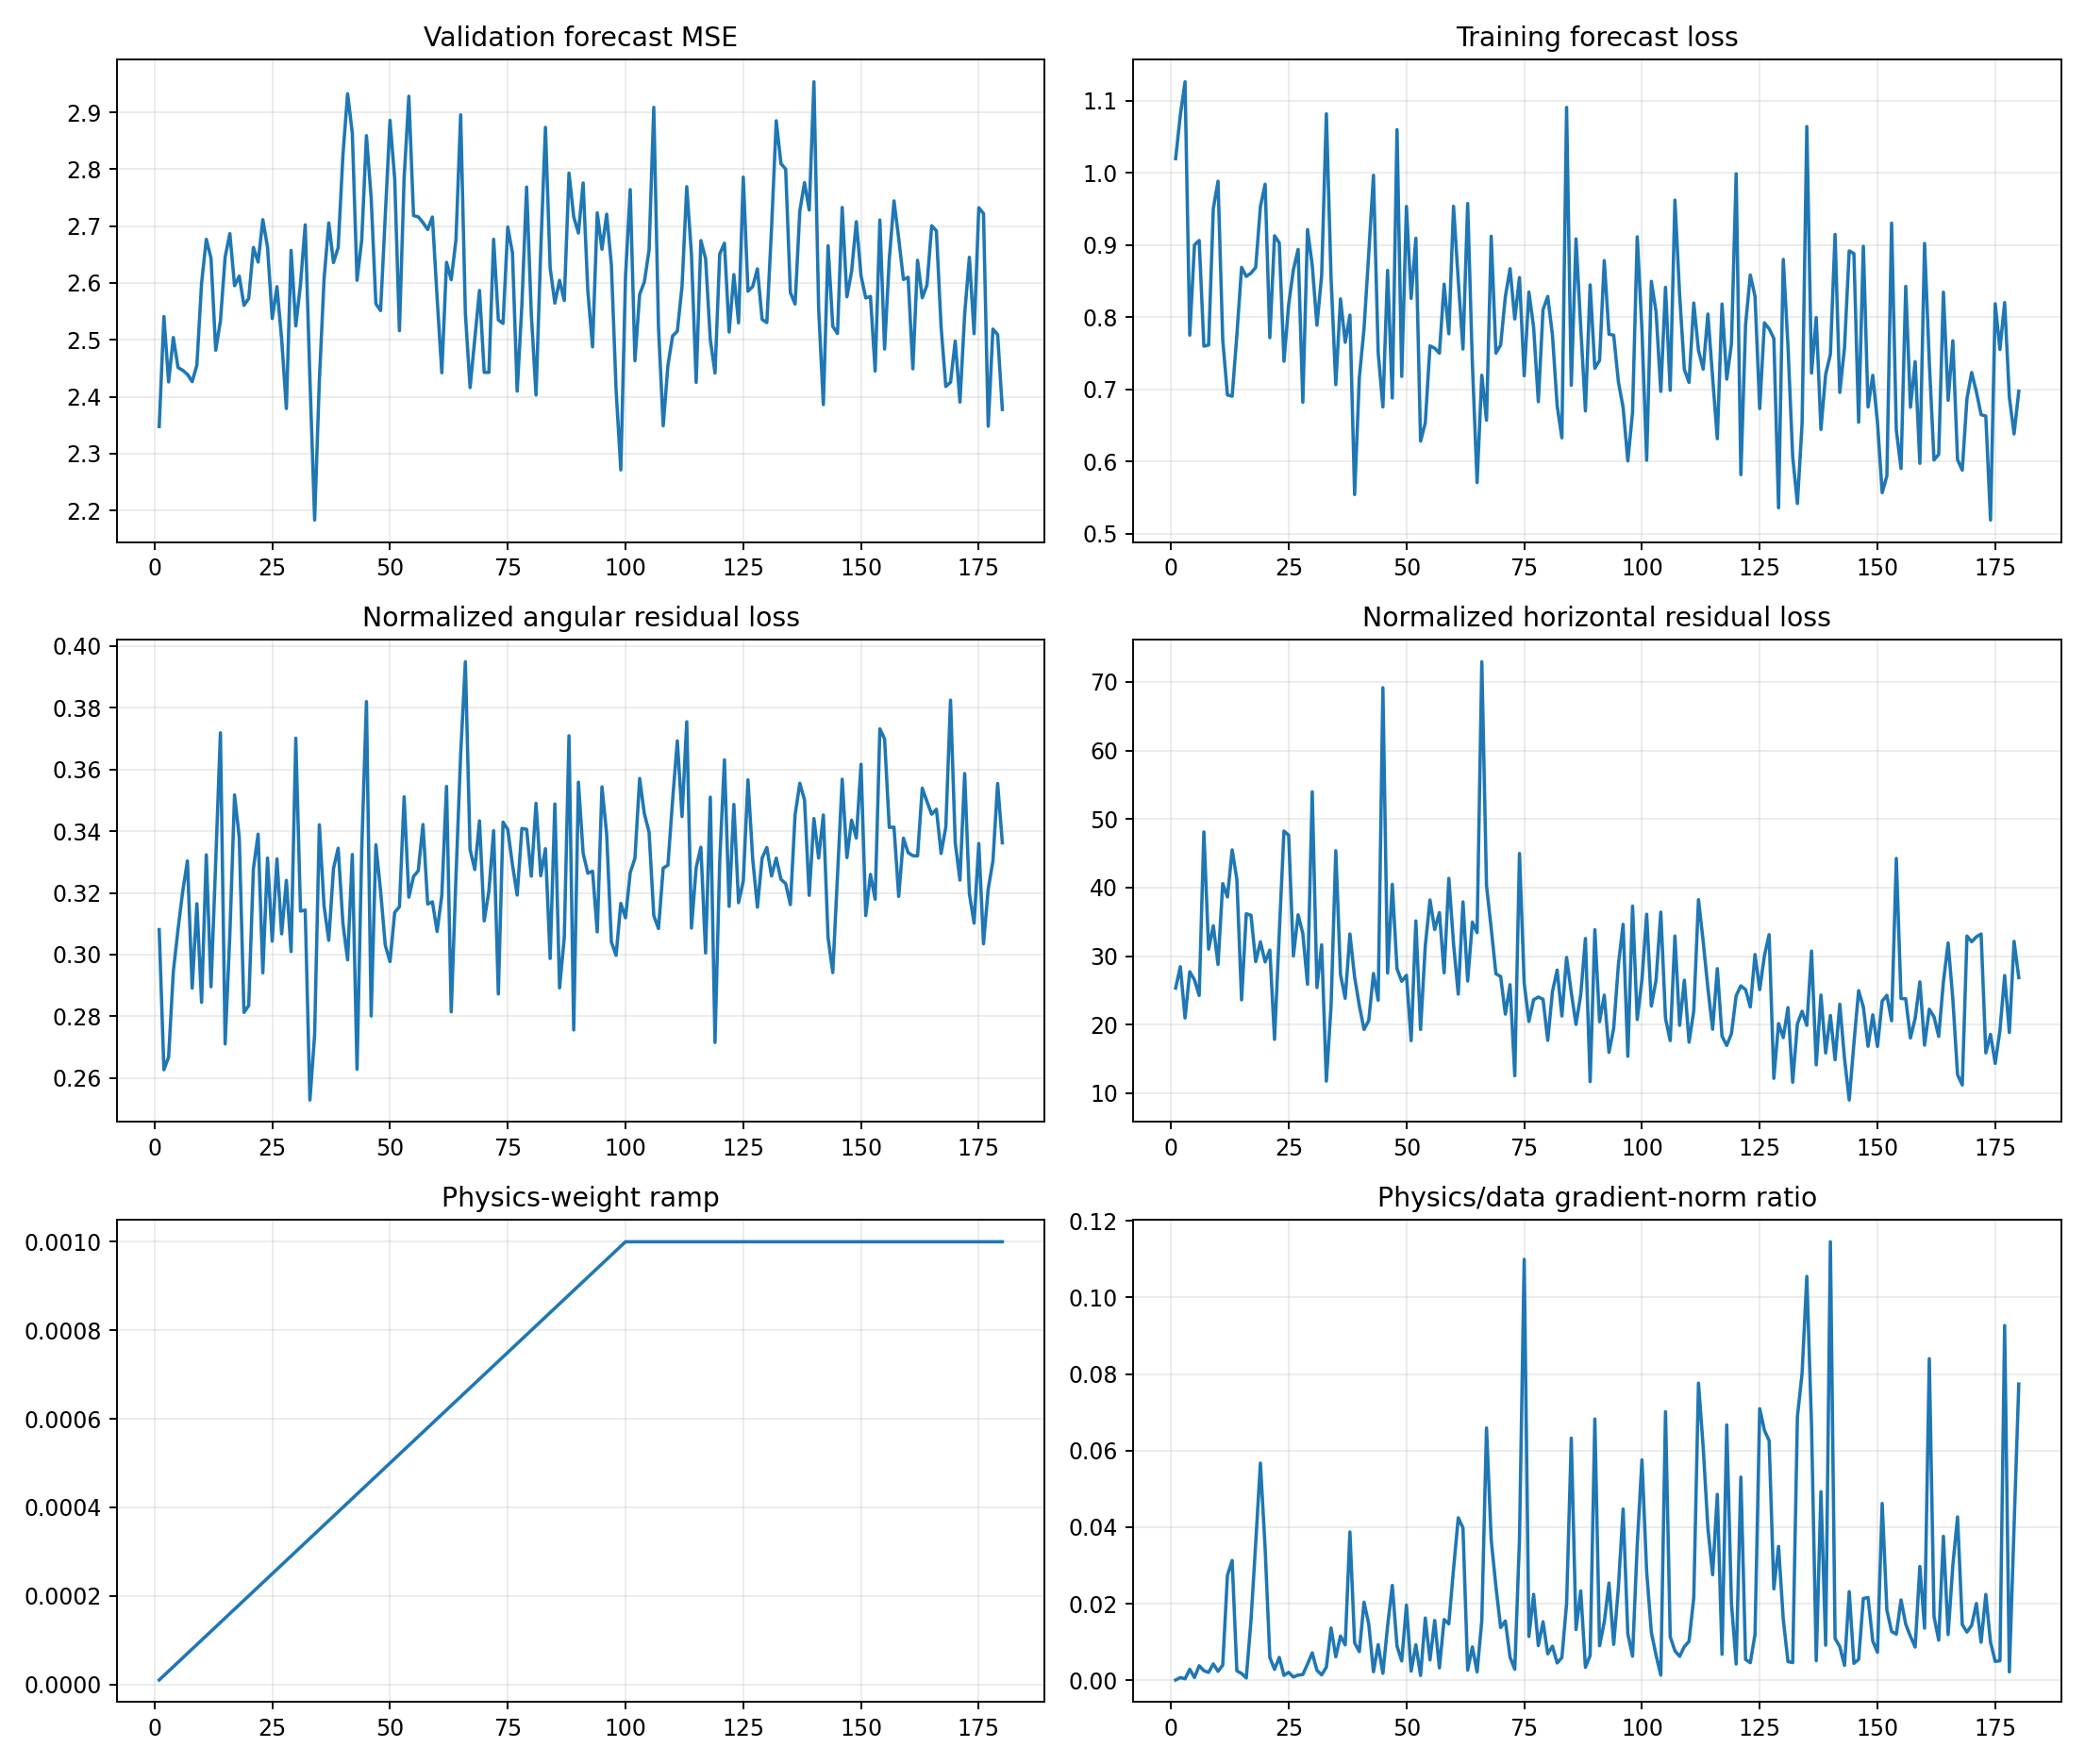

The file beside this chart, header and first rows:
epoch, target_physics_weight, current_physics_weight, validation_forecast_mse, physics_to_data_gradient_ratio, train_total, train_data, train_cartpole_physics, train_angular_physics, train_horizontal_physics, train_data_gradient_l2, train_physics_gradient_l2
1, 0.001, 1e-05, 2.347, 5.314458852239648e-05, 1.02, 1.02, 25.63, 0.3081, 25.33, 19.35, 102.9
2, 0.001, 2e-05, 2.541, 0.0006871, 1.081, 1.08, 28.72, 0.2627, 28.45, 4.453, 153
3, 0.001, 3e-05, 2.426, 0.0003587, 1.127, 1.126, 21.24, 0.2668, 20.97, 4.879, 58.33
4, 0.001, 4e-05, 2.504, 0.002846, 0.7763, 0.7752, 28.01, 0.2945, 27.71, 7.768, 552.7
5, 0.001, 5e-05, 2.451, 0.0006877, 0.9016, 0.9002, 26.84, 0.3082, 26.53, 9.876, 135.8
6, 0.001, 6e-05, 2.446, 0.003778, 0.9079, 0.9064, 24.58, 0.3206, 24.26, 7.654, 482
7, 0.001, 7.000000000000001e-05, 2.439, 0.002483, 0.7633, 0.7599, 48.45, 0.3304, 48.12, 2.541, 90.11
8, 0.001, 8e-05, 2.426, 0.002036, 0.7638, 0.7613, 31.3, 0.2891, 31.01, 4.381, 111.5
9, 0.001, 8.999999999999999e-05, 2.456, 0.004272, 0.9537, 0.9506, 34.75, 0.3165, 34.43, 7.808, 370.6
10, 0.001, 0.0001, 2.6, 0.002315, 0.9914, 0.9885, 29.07, 0.2845, 28.79, 3.204, 74.16
11, 0.001, 0.00011, 2.677, 0.003946, 0.7733, 0.7688, 40.91, 0.3323, 40.58, 2.243, 80.46
12, 0.001, 0.00012, 2.644, 0.02742, 0.6968, 0.6921, 38.92, 0.2896, 38.63, 4.421, 1010
13, 0.001, 0.00013, 2.482, 0.03129, 0.6965, 0.6905, 45.83, 0.3301, 45.5, 2.243, 539.8
14, 0.001, 0.00014, 2.533, 0.002439, 0.7809, 0.7751, 41.58, 0.3719, 41.21, 10.62, 185.1
15, 0.001, 0.00015, 2.646, 0.00175, 0.8727, 0.8691, 23.89, 0.271, 23.62, 6.056, 70.66
16, 0.001, 0.00016, 2.687, 0.0005766, 0.8623, 0.8565, 36.49, 0.3064, 36.18, 19.02, 68.54
17, 0.001, 0.00017, 2.595, 0.01559, 0.8674, 0.8612, 36.31, 0.3518, 35.95, 2.982, 273.5
18, 0.001, 0.00018, 2.612, 0.03583, 0.8743, 0.869, 29.52, 0.338, 29.19, 2.862, 569.8
19, 0.001, 0.00019, 2.561, 0.05672, 0.9595, 0.9533, 32.36, 0.2813, 32.08, 1.938, 578.5
20, 0.001, 0.0002, 2.573, 0.0345, 0.9903, 0.9844, 29.43, 0.2835, 29.15, 3.177, 548
21, 0.001, 0.00021, 2.663, 0.005931, 0.7781, 0.7716, 31.21, 0.3278, 30.88, 5.685, 160.6
22, 0.001, 0.00022, 2.637, 0.00282, 0.9169, 0.9129, 18.2, 0.339, 17.86, 5.541, 71.02
23, 0.001, 0.00023, 2.711, 0.005944, 0.9109, 0.9032, 33.6, 0.2941, 33.3, 5.683, 146.9
24, 0.001, 0.00024, 2.663, 0.00125, 0.7507, 0.739, 48.58, 0.3313, 48.25, 6.197, 32.28
25, 0.001, 0.00025, 2.537, 0.002059, 0.8296, 0.8176, 47.95, 0.3044, 47.64, 8.735, 71.93
26, 0.001, 0.00026, 2.594, 0.0008303, 0.8737, 0.8658, 30.35, 0.331, 30.02, 15.34, 48.99
27, 0.001, 0.00027, 2.501, 0.001337, 0.9038, 0.894, 36.34, 0.3067, 36.03, 12, 59.41
28, 0.001, 0.00028, 2.379, 0.001476, 0.6915, 0.682, 33.64, 0.3241, 33.31, 3.883, 20.47
29, 0.001, 0.00029, 2.657, 0.004202, 0.9291, 0.9215, 26.19, 0.301, 25.89, 4.353, 63.08
30, 0.001, 0.0003, 2.524, 0.007143, 0.8885, 0.8722, 54.35, 0.3702, 53.98, 7.598, 180.9
31, 0.001, 0.00031, 2.598, 0.002585, 0.7969, 0.7889, 25.72, 0.3141, 25.41, 6.91, 57.62
32, 0.001, 0.00032, 2.702, 0.001393, 0.8681, 0.8579, 31.97, 0.3145, 31.65, 6.762, 29.44
33, 0.001, 0.00033, 2.431, 0.003409, 1.086, 1.082, 12.01, 0.2529, 11.75, 13.71, 141.6
34, 0.001, 0.00034, 2.183, 0.01366, 0.8614, 0.8536, 23.01, 0.2741, 22.73, 6.17, 247.8
35, 0.001, 0.00035, 2.428, 0.006102, 0.7225, 0.7065, 45.72, 0.3421, 45.38, 6.267, 109.3
36, 0.001, 0.00036, 2.606, 0.01153, 0.8354, 0.8254, 27.63, 0.3158, 27.31, 7.024, 225
37, 0.001, 0.00037, 2.706, 0.009233, 0.7742, 0.7652, 24.14, 0.3046, 23.83, 4.962, 123.8
38, 0.001, 0.00038, 2.636, 0.03873, 0.8156, 0.8029, 33.55, 0.3279, 33.23, 2.534, 258.3
39, 0.001, 0.00039, 2.662, 0.009746, 0.5648, 0.5542, 27.26, 0.3345, 26.93, 9.115, 227.8
40, 0.001, 0.0004, 2.824, 0.007476, 0.7256, 0.7163, 23.09, 0.3102, 22.78, 3.405, 63.65
41, 0.001, 0.00041, 2.933, 0.02039, 0.7926, 0.7846, 19.6, 0.2983, 19.3, 2.473, 123
42, 0.001, 0.00042, 2.863, 0.01463, 0.897, 0.8883, 20.93, 0.3324, 20.6, 4.205, 146.5
43, 0.001, 0.00043, 2.605, 0.002217, 1.009, 0.9968, 27.73, 0.2628, 27.47, 3.642, 18.78
44, 0.001, 0.00044, 2.676, 0.009291, 0.7614, 0.7509, 23.9, 0.3342, 23.56, 10.88, 229.7
45, 0.001, 0.00045, 2.859, 0.001786, 0.707, 0.6757, 69.55, 0.382, 69.17, 13.69, 54.34
46, 0.001, 0.00046, 2.75, 0.01414, 0.8777, 0.8649, 27.81, 0.2801, 27.53, 6.661, 204.8
47, 0.001, 0.00047, 2.564, 0.02475, 0.7072, 0.688, 40.81, 0.3356, 40.47, 2.327, 122.6
48, 0.001, 0.00048, 2.551, 0.008907, 1.074, 1.06, 28.46, 0.3206, 28.14, 9.89, 183.5
49, 0.001, 0.00049, 2.72, 0.005014, 0.7309, 0.7179, 26.62, 0.303, 26.32, 5.366, 54.91
50, 0.001, 0.0005, 2.886, 0.0196, 0.9673, 0.9535, 27.5, 0.2977, 27.2, 3.751, 147
51, 0.001, 0.00051, 2.783, 0.002353, 0.8353, 0.8261, 17.98, 0.3137, 17.66, 10.14, 46.76
52, 0.001, 0.00052, 2.516, 0.009264, 0.928, 0.9095, 35.45, 0.3155, 35.13, 8.478, 151
53, 0.001, 0.00053, 2.784, 0.001225, 0.6386, 0.6282, 19.64, 0.3511, 19.29, 9.224, 21.32
54, 0.001, 0.00054, 2.928, 0.01625, 0.6706, 0.6535, 31.81, 0.3186, 31.49, 2.329, 70.08
55, 0.001, 0.00055, 2.718, 0.005281, 0.7815, 0.7603, 38.52, 0.3253, 38.19, 9.141, 87.77
56, 0.001, 0.00056, 2.716, 0.0156, 0.7762, 0.757, 34.21, 0.3272, 33.88, 4.719, 131.5
57, 0.001, 0.00057, 2.706, 0.003211, 0.771, 0.7501, 36.69, 0.3422, 36.35, 2.671, 15.05
58, 0.001, 0.00058, 2.694, 0.01585, 0.8619, 0.8458, 27.88, 0.3164, 27.56, 6.272, 171.4
59, 0.001, 0.00059, 2.716, 0.01473, 0.8016, 0.777, 41.66, 0.3171, 41.34, 8.786, 219.3
60, 0.001, 0.0006, 2.574, 0.02907, 0.9731, 0.9538, 32.09, 0.3075, 31.79, 8.719, 422.4
... 120 more rows
